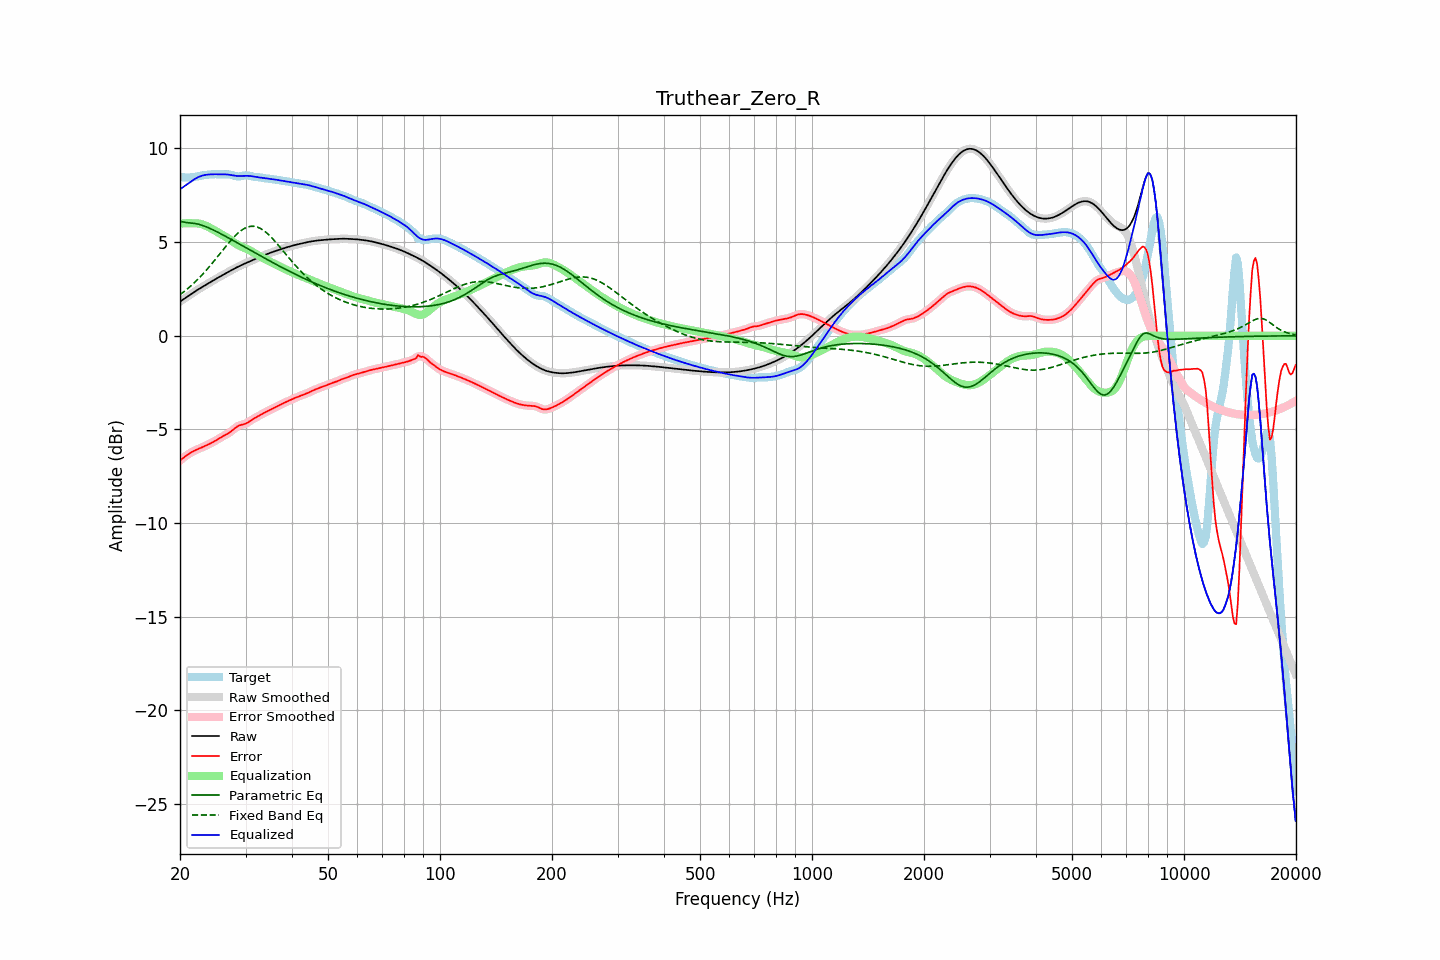

The file beside this chart, header and first rows:
frequency, raw, error, smoothed, error_smoothed, equalization, parametric_eq, fixed_band_eq, equalized_raw, equalized_smoothed, target
20.00, 1.82, -6.65, 1.82, -6.66, 5.99, 6.11, 2.19, 7.81, 7.81, 8.47
20.20, 1.88, -6.59, 1.88, -6.59, 6.00, 6.09, 2.26, 7.88, 7.88, 8.47
20.40, 1.94, -6.52, 1.94, -6.52, 6.00, 6.07, 2.32, 7.94, 7.94, 8.46
20.61, 2.00, -6.45, 2.00, -6.46, 6.00, 6.06, 2.39, 8.00, 8.00, 8.45
20.81, 2.06, -6.39, 2.06, -6.39, 6.00, 6.04, 2.46, 8.06, 8.06, 8.45
21.02, 2.12, -6.33, 2.12, -6.33, 6.01, 6.03, 2.53, 8.12, 8.12, 8.45
21.23, 2.17, -6.27, 2.17, -6.28, 6.01, 6.03, 2.60, 8.18, 8.18, 8.45
21.44, 2.23, -6.22, 2.23, -6.22, 6.00, 6.02, 2.68, 8.24, 8.24, 8.46
21.66, 2.29, -6.18, 2.29, -6.18, 6.01, 6.01, 2.76, 8.30, 8.30, 8.47
21.87, 2.35, -6.13, 2.35, -6.13, 6.01, 6.00, 2.84, 8.35, 8.35, 8.48
22.09, 2.40, -6.09, 2.40, -6.09, 6.00, 5.98, 2.92, 8.41, 8.41, 8.50
22.31, 2.46, -6.06, 2.46, -6.06, 6.00, 5.96, 3.01, 8.45, 8.45, 8.51
22.54, 2.51, -6.02, 2.51, -6.02, 5.98, 5.94, 3.09, 8.49, 8.49, 8.53
22.76, 2.56, -5.98, 2.56, -5.98, 5.97, 5.92, 3.18, 8.53, 8.53, 8.55
22.99, 2.61, -5.95, 2.61, -5.95, 5.94, 5.89, 3.28, 8.55, 8.55, 8.56
23.22, 2.66, -5.91, 2.66, -5.91, 5.91, 5.86, 3.37, 8.58, 8.58, 8.57
23.45, 2.71, -5.87, 2.71, -5.87, 5.88, 5.83, 3.46, 8.59, 8.59, 8.58
23.69, 2.77, -5.83, 2.77, -5.83, 5.84, 5.79, 3.56, 8.60, 8.60, 8.60
23.92, 2.82, -5.79, 2.82, -5.79, 5.79, 5.75, 3.66, 8.61, 8.61, 8.61
24.16, 2.87, -5.75, 2.87, -5.75, 5.75, 5.72, 3.76, 8.61, 8.61, 8.61
24.40, 2.92, -5.70, 2.92, -5.70, 5.70, 5.68, 3.87, 8.62, 8.62, 8.62
24.65, 2.97, -5.65, 2.97, -5.65, 5.65, 5.63, 3.97, 8.62, 8.62, 8.62
24.89, 3.02, -5.61, 3.02, -5.60, 5.60, 5.59, 4.08, 8.62, 8.62, 8.63
25.14, 3.07, -5.55, 3.07, -5.55, 5.55, 5.55, 4.18, 8.62, 8.62, 8.62
25.39, 3.12, -5.50, 3.12, -5.50, 5.50, 5.51, 4.29, 8.62, 8.62, 8.62
25.65, 3.17, -5.45, 3.17, -5.45, 5.45, 5.46, 4.40, 8.62, 8.62, 8.61
25.91, 3.21, -5.40, 3.21, -5.40, 5.41, 5.42, 4.50, 8.62, 8.62, 8.61
26.16, 3.26, -5.35, 3.26, -5.35, 5.36, 5.37, 4.61, 8.62, 8.62, 8.61
26.43, 3.31, -5.30, 3.31, -5.30, 5.31, 5.32, 4.72, 8.62, 8.62, 8.61
26.69, 3.36, -5.26, 3.36, -5.26, 5.25, 5.28, 4.82, 8.61, 8.61, 8.62
26.96, 3.41, -5.21, 3.41, -5.21, 5.20, 5.23, 4.93, 8.60, 8.60, 8.62
27.23, 3.45, -5.15, 3.45, -5.15, 5.14, 5.18, 5.03, 8.59, 8.59, 8.61
27.50, 3.50, -5.09, 3.50, -5.09, 5.08, 5.14, 5.13, 8.58, 8.58, 8.59
27.77, 3.55, -5.02, 3.55, -5.02, 5.01, 5.09, 5.22, 8.56, 8.56, 8.57
28.05, 3.59, -4.95, 3.59, -4.95, 4.95, 5.04, 5.31, 8.55, 8.55, 8.54
28.33, 3.64, -4.88, 3.64, -4.88, 4.90, 4.99, 5.39, 8.54, 8.54, 8.52
28.62, 3.68, -4.82, 3.68, -4.83, 4.85, 4.94, 5.48, 8.53, 8.53, 8.50
28.90, 3.72, -4.79, 3.72, -4.79, 4.81, 4.90, 5.55, 8.53, 8.53, 8.51
29.19, 3.76, -4.76, 3.76, -4.76, 4.77, 4.85, 5.62, 8.53, 8.53, 8.52
29.48, 3.80, -4.74, 3.80, -4.74, 4.73, 4.80, 5.67, 8.53, 8.53, 8.54
29.78, 3.84, -4.71, 3.84, -4.71, 4.70, 4.75, 5.73, 8.54, 8.54, 8.55
30.08, 3.88, -4.68, 3.88, -4.68, 4.66, 4.70, 5.77, 8.54, 8.54, 8.56
30.38, 3.92, -4.64, 3.92, -4.64, 4.62, 4.66, 5.80, 8.54, 8.54, 8.56
30.68, 3.96, -4.58, 3.96, -4.58, 4.58, 4.61, 5.83, 8.53, 8.53, 8.54
30.99, 3.99, -4.52, 3.99, -4.53, 4.53, 4.56, 5.84, 8.52, 8.52, 8.52
31.30, 4.03, -4.47, 4.03, -4.47, 4.48, 4.51, 5.85, 8.51, 8.51, 8.50
31.61, 4.07, -4.42, 4.07, -4.42, 4.43, 4.46, 5.84, 8.50, 8.50, 8.49
31.93, 4.11, -4.37, 4.11, -4.37, 4.38, 4.41, 5.83, 8.48, 8.48, 8.48
32.24, 4.15, -4.33, 4.15, -4.33, 4.32, 4.37, 5.81, 8.47, 8.47, 8.47
32.57, 4.18, -4.28, 4.18, -4.28, 4.27, 4.32, 5.77, 8.46, 8.46, 8.46
32.89, 4.22, -4.23, 4.22, -4.23, 4.23, 4.27, 5.73, 8.44, 8.44, 8.45
33.22, 4.25, -4.18, 4.25, -4.18, 4.18, 4.22, 5.68, 8.43, 8.43, 8.43
33.55, 4.29, -4.13, 4.29, -4.13, 4.13, 4.18, 5.62, 8.42, 8.42, 8.42
33.89, 4.32, -4.09, 4.32, -4.09, 4.09, 4.13, 5.56, 8.41, 8.41, 8.41
34.23, 4.36, -4.04, 4.36, -4.04, 4.04, 4.08, 5.49, 8.40, 8.40, 8.40
34.57, 4.39, -4.00, 4.39, -4.00, 4.00, 4.03, 5.41, 8.39, 8.39, 8.39
34.92, 4.42, -3.96, 4.42, -3.96, 3.96, 3.99, 5.32, 8.38, 8.38, 8.38
35.27, 4.45, -3.91, 4.45, -3.91, 3.91, 3.94, 5.24, 8.37, 8.37, 8.37
35.62, 4.48, -3.87, 4.48, -3.87, 3.87, 3.89, 5.14, 8.35, 8.35, 8.36
35.97, 4.51, -3.83, 4.51, -3.83, 3.83, 3.85, 5.05, 8.34, 8.34, 8.34
... 635 more rows
